Run: headless pygame with SDL's dummy video driver; simulated clock (each Clock.tick advances the game by its frame time, no real sleeping); random seed 0; keys injected as events and as key.get_pressed() state; no mouse input.
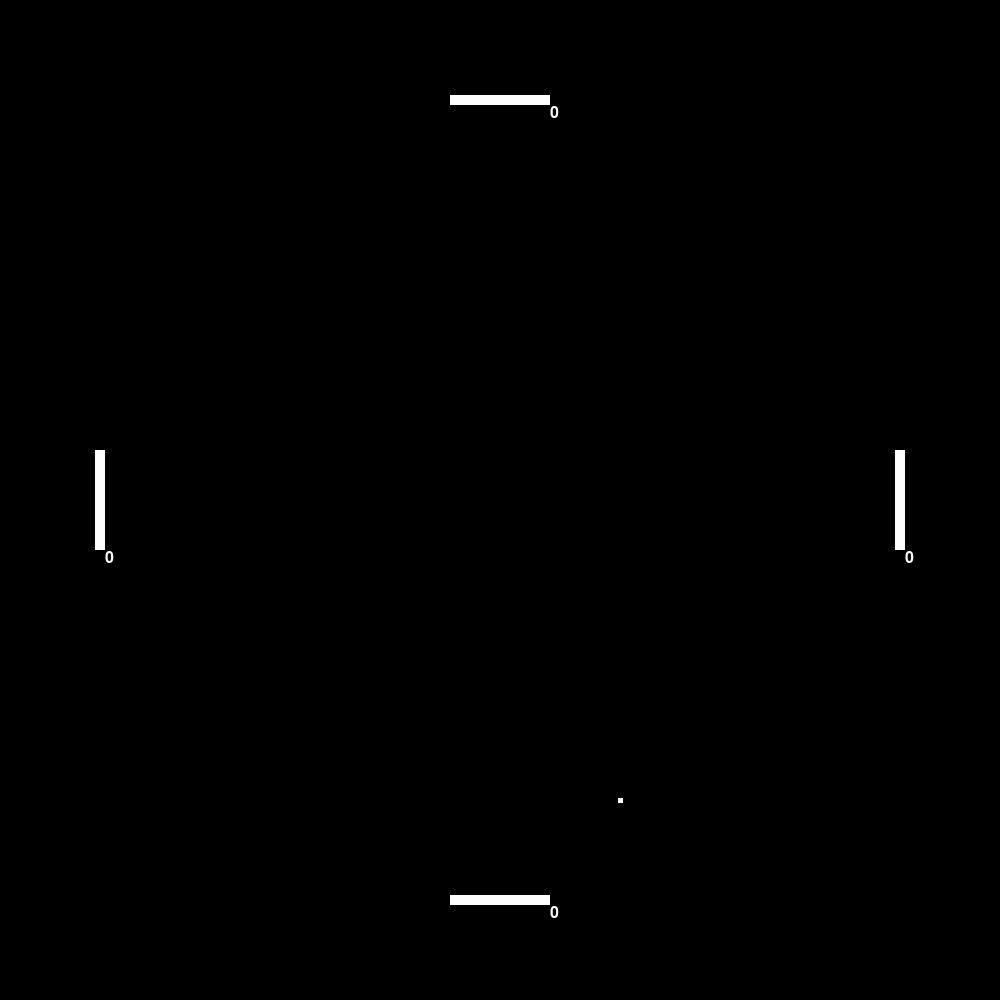
Frame 1 of 4 · flips 1–60 · no input
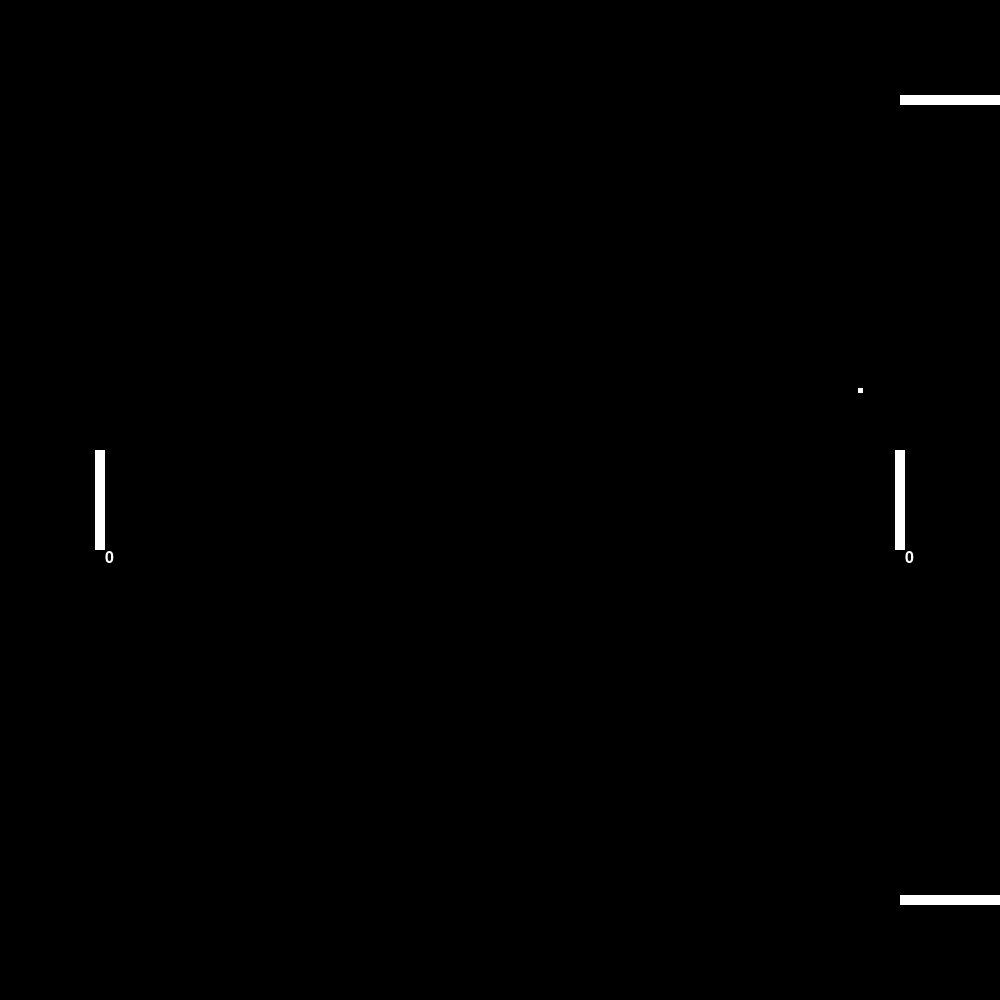
Frame 2 of 4 · flips 61–180 · tapped SPACE, RETURN · held RIGHT (→), D
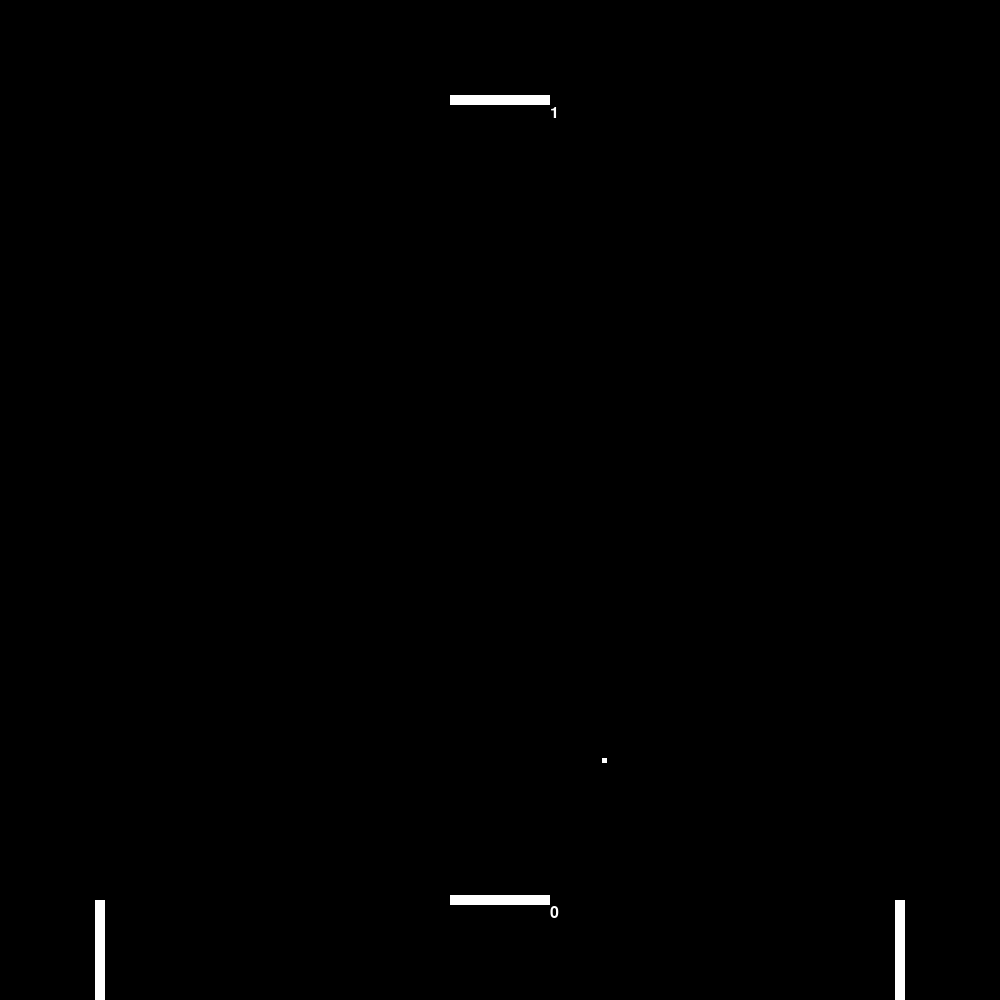
Frame 3 of 4 · flips 181–300 · held DOWN (↓), S
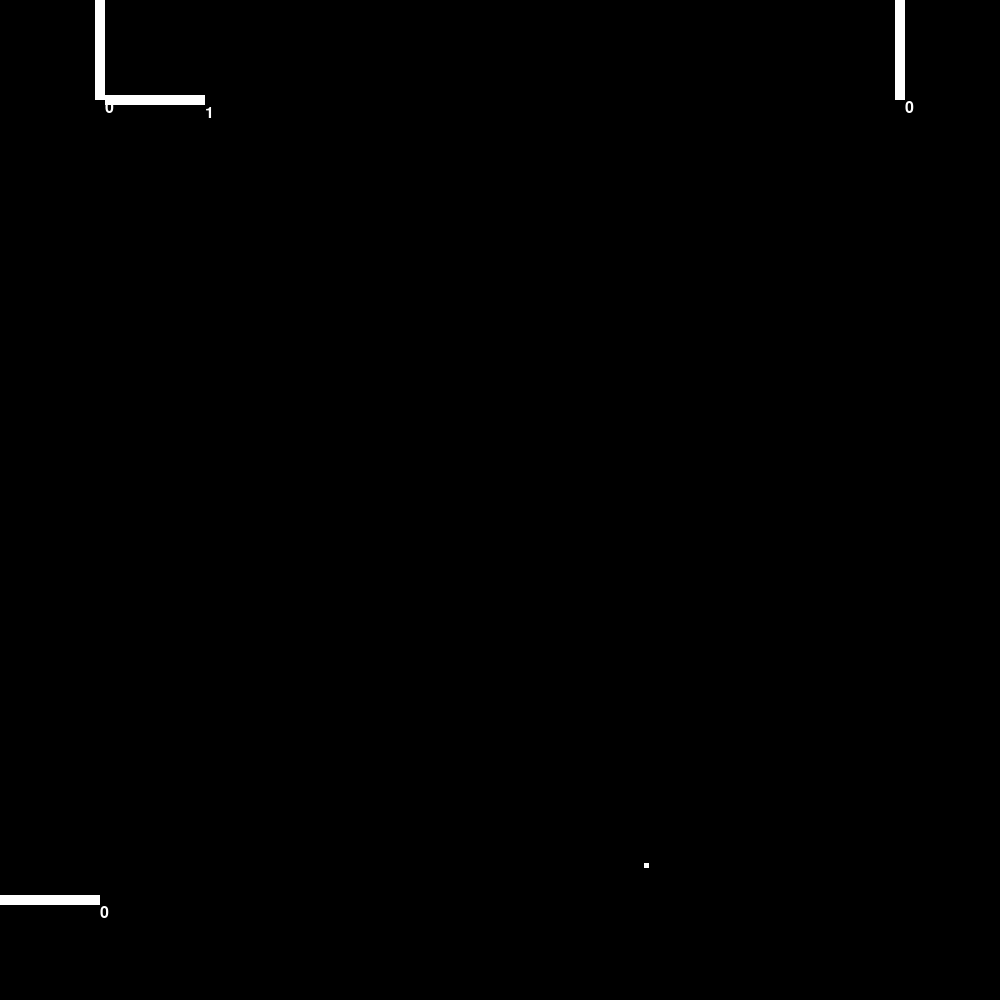
Frame 4 of 4 · flips 301–420 · held LEFT (←), A, UP (↑), W

The pygame program that drew these frames:

import pygame
import sys


class Ball():
    def __init__(self, x, y, length):
        self.rect = pygame.Rect(0, 0, length, length)
        self.rect.center = (x, y)
        self.velocity = pygame.math.Vector2(2, 5)
        self.owner = None

    def move(self):
        self.rect.move_ip(self.velocity)

    def render(self):
        pygame.draw.rect(screen, "white", self.rect) # draw the ball on screen

    def check_collision(self, platforms):
        if self.rect.top < screen_rect.top or self.rect.bottom > screen_rect.bottom or self.rect.left < screen_rect.left or self.rect.right > screen_rect.right:
            if self.owner is not None:
                self.owner.score += 1
            main()


        for platform in platforms:
            if platform.rect.colliderect(self.rect):
                if abs(self.rect.top - platform.rect.bottom) <= COLLISION_TOLERANCE and self.velocity.y < 0:
                    self.velocity.reflect_ip(DOWN)
                if abs(self.rect.bottom - platform.rect.top) <= COLLISION_TOLERANCE and self.velocity.y > 0:
                    self.velocity.reflect_ip(UP)
                if abs(self.rect.left - platform.rect.right) <= COLLISION_TOLERANCE and self.velocity.x < 0:
                    self.velocity.reflect_ip(RIGHT)
                if abs(self.rect.right - platform.rect.left) <= COLLISION_TOLERANCE and self.velocity.x > 0:
                    self.velocity.reflect_ip(LEFT)
                self.owner = platform


class Platform():
    def __init__(self, x, y, width, height, keymaps):
        self.rect = pygame.Rect(0, 0, width, height)
        self.rect.center = (x, y)
        self.keymaps = keymaps
        self.speed = 10
        self.score = 0

    def render(self):
        pygame.draw.rect(screen, "white", self.rect)
        text_surface = FONT.render(f"{self.score}", True, "white")
        screen.blit(text_surface, self.rect.bottomright)

    def control(self):
        # sets direction when key pressed
        self.direction = pygame.Vector2(0, 0)
        pressed_keys = pygame.key.get_pressed()
        for keymap in self.keymaps:
            if pressed_keys[keymap]:
                self.direction += self.keymaps.get(keymap)
    
    def move(self):
        # moves platform according to direction
        self.rect.move_ip(self.direction * self.speed)

    def check_collision(self, platforms):
        # prevent the platform from going outside screen
        if self.rect.top < screen_rect.top:
            self.rect.top = screen_rect.top
        if self.rect.bottom > screen_rect.bottom:
            self.rect.bottom = screen_rect.bottom
        if self.rect.left < screen_rect.left:
            self.rect.left = screen_rect.left
        if self.rect.right > screen_rect.right:
            self.rect.right = screen_rect.right

        # prevent platforms from going inside each other
        for platform in platforms:
            if platform.rect.colliderect(self.rect):
                if abs(self.rect.top - platform.rect.bottom) <= COLLISION_TOLERANCE and self.direction == UP:
                    self.rect.top = platform.rect.bottom
                if abs(self.rect.bottom - platform.rect.top) <= COLLISION_TOLERANCE and self.direction == DOWN:
                    self.rect.bottom = platform.rect.top
                if abs(self.rect.left - platform.rect.right) <= COLLISION_TOLERANCE and self.direction == LEFT:
                    self.rect.left = platform.rect.right
                if abs(self.rect.right - platform.rect.left) <= COLLISION_TOLERANCE and self.direction == RIGHT:
                    self.rect.right = platform.rect.left


def main():
    #set up
    ball = Ball(screen_rect.width/2, screen_rect.height/2,5)

    platforms[0].rect.center = (GAP, screen_rect.height // 2)
    platforms[1].rect.center = (screen_rect.width - GAP, screen_rect.height // 2)
    platforms[2].rect.center = (screen_rect.width // 2, GAP)
    platforms[3].rect.center = (screen_rect.width // 2, screen_rect.height - GAP)


    while True:
        screen.fill("black")
        for event in pygame.event.get(): # poll for events, pygame.QUIT event means the user clicked X to close your window
            if event.type == pygame.QUIT or event.type == pygame.KEYDOWN and event.key == pygame.K_ESCAPE:
                pygame.quit()
                sys.exit()

        # RENDER YOUR GAME HERE
        for platform in platforms:
            platform.control()
            platform.move()
            platform.check_collision(platforms)
            platform.render()

        ball.move()
        ball.check_collision(platforms)
        ball.render()


        # flip() the display to put your work on screen
        pygame.display.flip()

        clock.tick(60)  # limits FPS to 60

if __name__ == "__main__":
    pygame.init()
    screen_size = (1000, 1000)
    screen = pygame.display.set_mode(screen_size)
    screen_rect = screen.get_rect()
    clock = pygame.time.Clock()
    FONT = pygame.font.SysFont("None", 24)
    COLLISION_TOLERANCE = 10
    UP = pygame.Vector2(0, -1)
    DOWN = pygame.Vector2(0, 1)
    LEFT = pygame.Vector2(-1, 0)
    RIGHT = pygame.Vector2(1, 0)
    GAP = 100
    platforms = [
            Platform(GAP, screen_rect.height // 2, 10, 100, {pygame.K_w: UP, pygame.K_s: DOWN}),
            Platform(screen_rect.width - GAP, screen_rect.height // 2, 10, 100, {pygame.K_UP: UP, pygame.K_DOWN: DOWN}),
            Platform(screen_rect.width // 2, GAP, 100, 10, {pygame.K_a: LEFT, pygame.K_d: RIGHT}),
            Platform(screen_rect.width // 2, screen_rect.height - GAP, 100, 10, {pygame.K_LEFT: LEFT, pygame.K_RIGHT: RIGHT}),
    ]
    main()
